3-way image classification set "processed" from GitHub (burakkurt07/blood-cell-detection-project); label vocabulary: platelets, RBC, WBC.

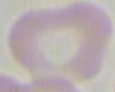
Label: RBC

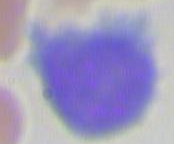
Label: WBC

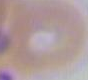
Label: RBC

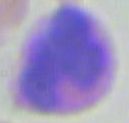
Label: WBC

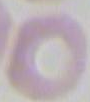
Label: RBC

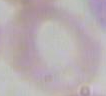
Label: RBC
